Run: headless pygame with SDL's dummy video driver; simulated clock (each Clock.tick advances the game by its frame time, no real sleeping); random seed 0; keys injected as events and as key.get_pressed() state; no mouse input.
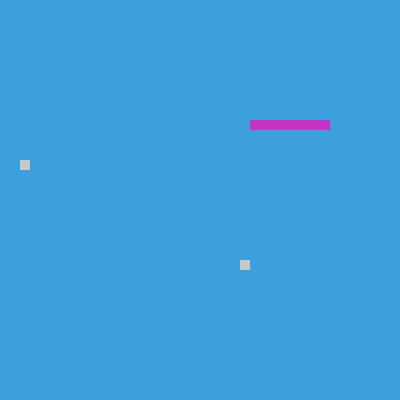
Frame 1 of 4 · flips 1–60 · no input
Frame 2 of 4 · flips 61–180 · tapped SPACE, RETURN · held RIGHT (→), D · screen unchanged from frame 1, image omitted
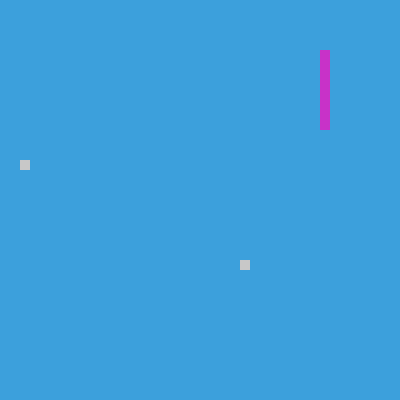
Frame 3 of 4 · flips 181–300 · held DOWN (↓), S
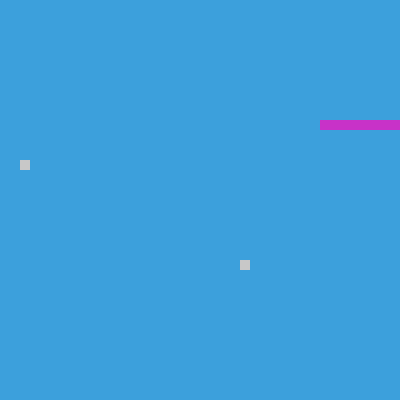
Frame 4 of 4 · flips 301–420 · held LEFT (←), A, UP (↑), W

The pygame program that drew these frames:

import pygame
import random
import time

pygame.init()

movement = (1, 0)

blockSize = 10

width = 400
height = 400
gameInProgress = True

class block:

    def __init__(self, position, color=(255, 0, 0)):
        self.pos = position
        self.color = color

    def setPos(self, position):
        self.pos = position

    def getPos(self):
        return self.pos

    def getXPos(self):
        return self.pos[0]

    def getYPos(self):
        return self.pos[1]

    def getColor(self):
        return self.color

    def setColor(self, color):
        self.color = color

    def draw(self, win):
        global blockSize
        x = self.pos[0]
        y = self.pos[1]
        pygame.draw.rect(win, self.color, [x, y, blockSize, blockSize])


class food:
    foodList = []

    def __init__(self, size):
        self.size = size

    def startCreateFood(self, tmpSnake, color):
        for i in range(self.size):
            self.newRandFood(tmpSnake, color)

    def newRandFood(self, tmpSnake, color):
        tmp = True
        while tmp:
            x = random.randrange(0, width, 10)
            y = random.randrange(0, height, 10)
            tmp = False
            for i in tmpSnake.snakeList:
                if i.getXPos == x and i.getYPos == y:
                    tmp = True
                    break

            for n in self.foodList:
                if i.getXPos == x and i.getYPos == y:
                    tmp = True
                    break

        self.foodList.append(block((x, y), color))



class snake:
    snakeList = []

    def __init__(self, x, y, size, color):
        self.size = size
        for i in range(size):
            self.snakeList.append(block((x - i * 10, y), color))

    def addBodyPart(self, color):
        newX = self.snakeList[self.size - 1].getXPos()
        newY = self.snakeList[self.size - 1].getYPos()
        self.snakeList.append(block((newX, newY), color))
        self.size += 1

    def move(self, direction):
        #global width, height
        direct = direction
        newList = []
        for i in range(len(self.snakeList) - 1, 0, -1):
            self.snakeList[i].setPos(self.snakeList[i - 1].getPos())

        newX = self.snakeList[0].getXPos() + direction[0] * blockSize
        newY = self.snakeList[0].getYPos() + direction[1] * blockSize
        if newX == -10:
            newX = width - 10
        elif newX == width:
            newX = 0

        if newY == -10:
            newY = height - 10
        elif newY == height:
            newY = 0

        self.snakeList[0].setPos((newX, newY))

    def getHeadXPos(self):
        return self.snakeList[0].getXPos()

    def getHeadYPos(self):
        return self.snakeList[0].getYPos()

    def getPosAtIndex(self, index):
        return self.snakeList[index].getXPos(), self.snakeList[index].getYPos()

    def selfCollision(self):
        global gameInProgress
        head = (self.getHeadXPos(), self.getHeadYPos())
        for i in range(1, len(self.snakeList) - 1):
            if head == self.getPosAtIndex(i):
                gameInProgress = False
                break;



def foodSnakeCollision(tmpSnake, tmpFood):
    for foodPiece in tmpFood.foodList:
        if tmpSnake.getHeadXPos() == foodPiece.getXPos() and tmpSnake.getHeadYPos() == foodPiece.getYPos():
            tmpFood.foodList.remove(foodPiece)
            tmpSnake.addBodyPart(color=(200, 50, 200))
            tmpFood.newRandFood(tmpSnake, color=(200, 200, 200))



def inputKey():
    global movement, gameInProgress
    for event in pygame.event.get():
        if event.type == pygame.QUIT:
            gameInProgress = False
            pygame.quit()
        elif event.type == pygame.KEYDOWN:
            if event.key == pygame.K_LEFT and movement != (1, 0):
                movement = (-1, 0)
                break
            elif event.key == pygame.K_RIGHT and movement != (-1, 0):
                movement = (1, 0)
                break
            elif event.key == pygame.K_UP and movement != (0, 1):
                movement = (0, -1)
                break
            elif event.key == pygame.K_DOWN and movement != (0, -1):
                movement = (0, 1)
                break


def main():
    global width, height, movement, gameInProgress, b, numFood
    # width = 400
    # height = 400
    movement = (1, 0)
    clock = pygame.time.Clock()
    gameInProgress = True
    screen = pygame.display.set_mode((width, height))
    tmpSize = 8
    s = snake(120, 120, tmpSize, color=(200, 50, 200))
    numFood = 2
    f = food(numFood)
    f.startCreateFood(s, color=(200, 200, 200))


    while gameInProgress:
        screen.fill(color=((60, 160, 220)))
        clock.tick(15)
        inputKey()
        s.move(movement)
        foodSnakeCollision(s, f)
        for bodyPart in s.snakeList:
            bodyPart.draw(screen)

        for foodPiece in f.foodList:
            foodPiece.draw(screen)

        pygame.display.update()
        s.selfCollision()

    pygame.quit()


main()
